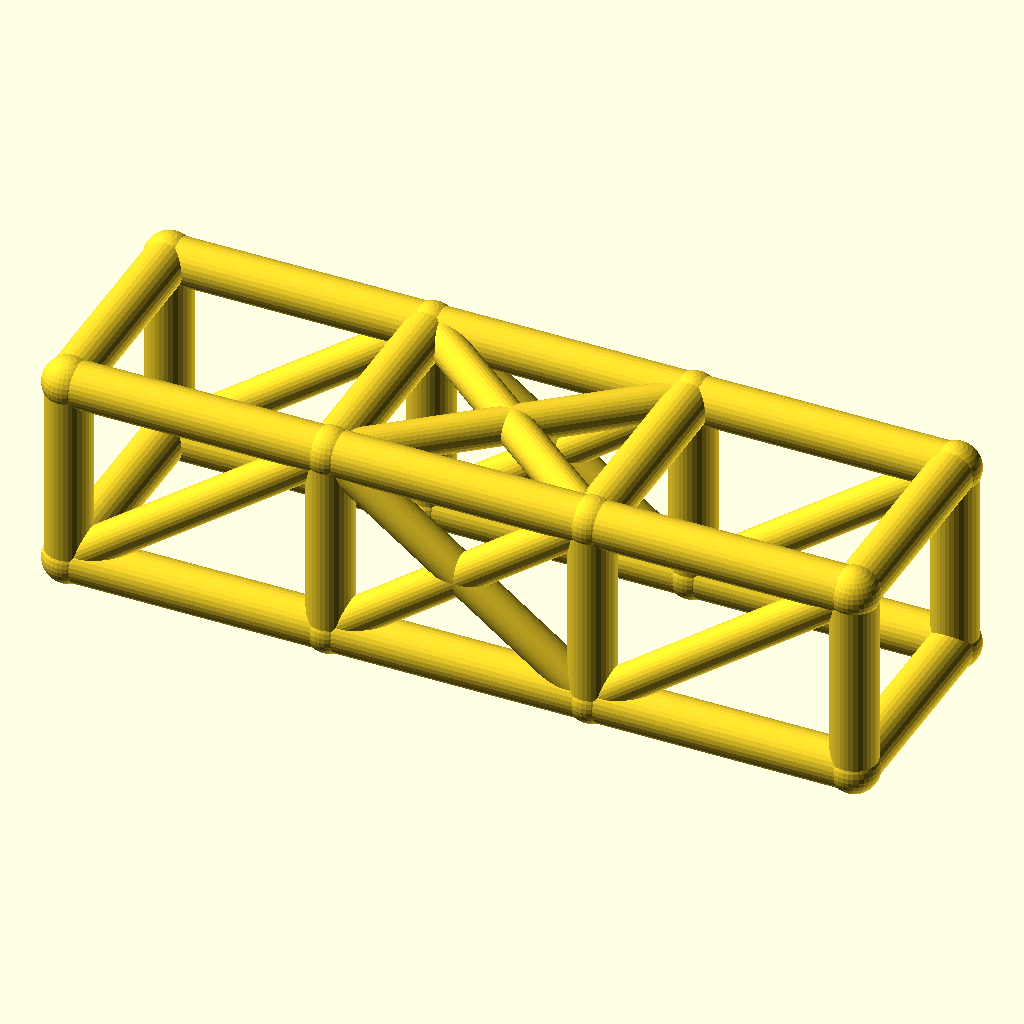
Cell 1 — every parameter at its default value.
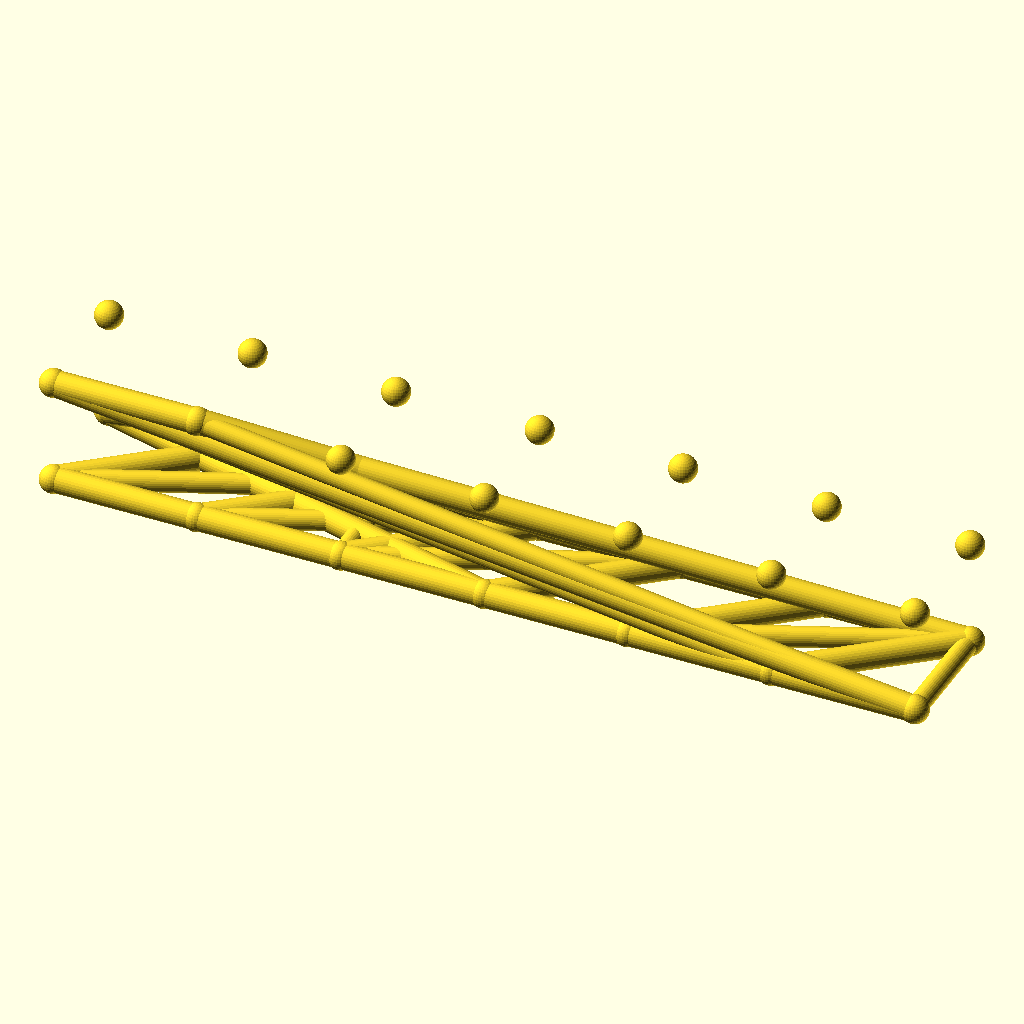
Cell 2 — bays set to 6, the other parameters unchanged.
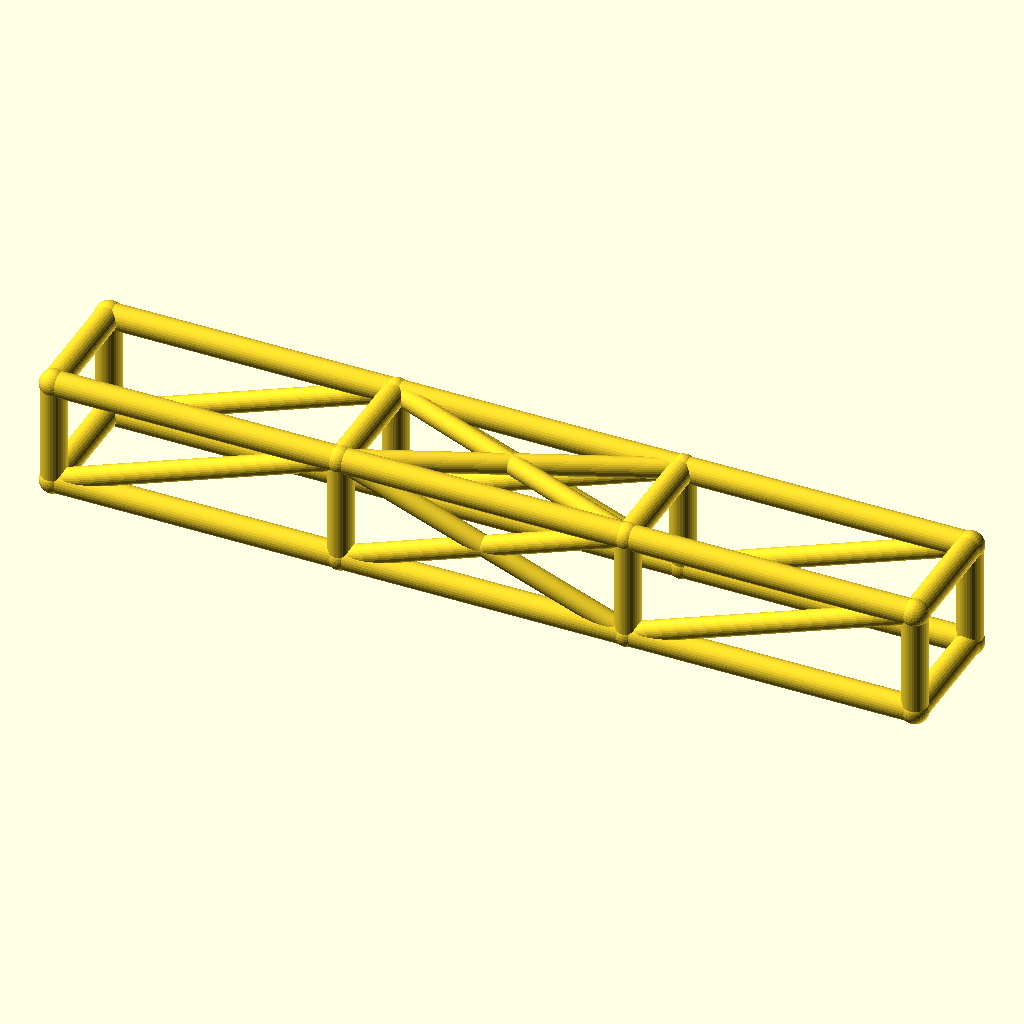
Cell 3 — bay_l set to 92, the other parameters unchanged.
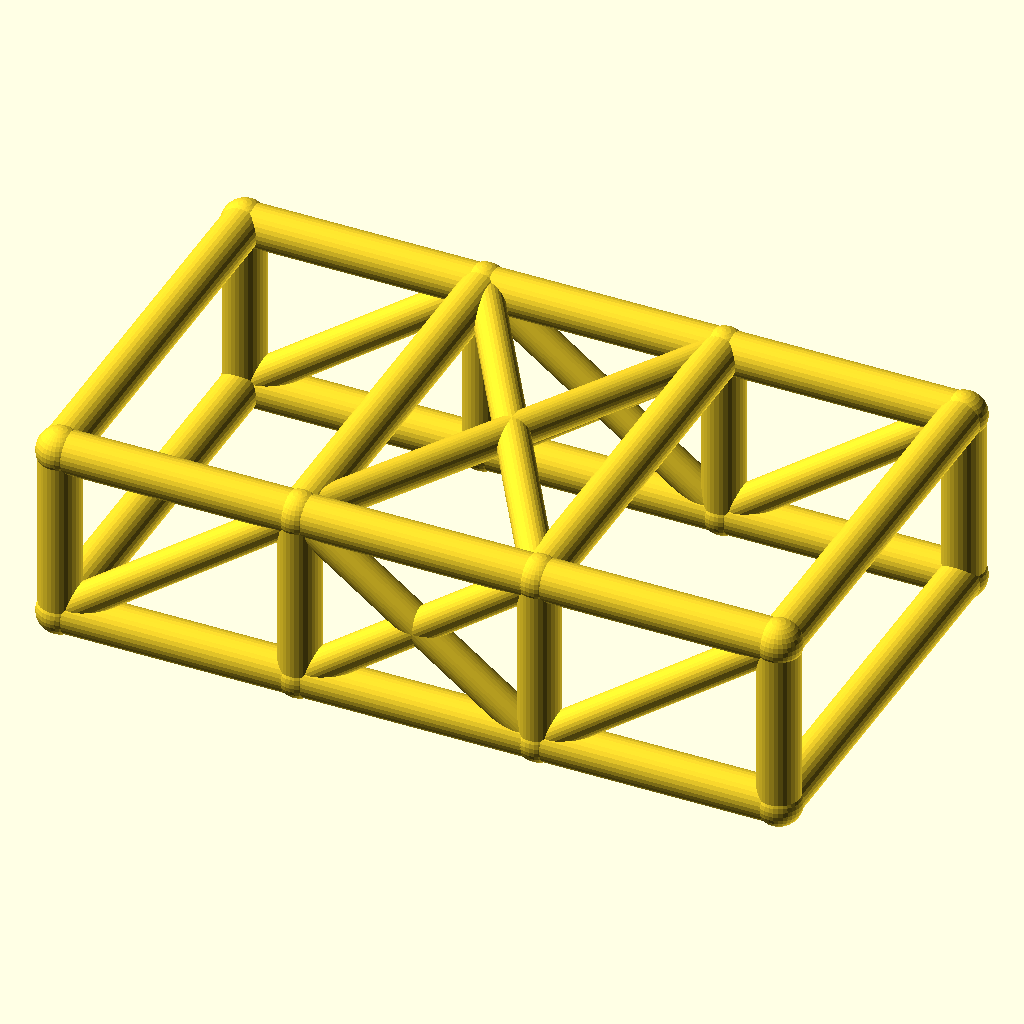
Cell 4: the same model with cage_w = 76.
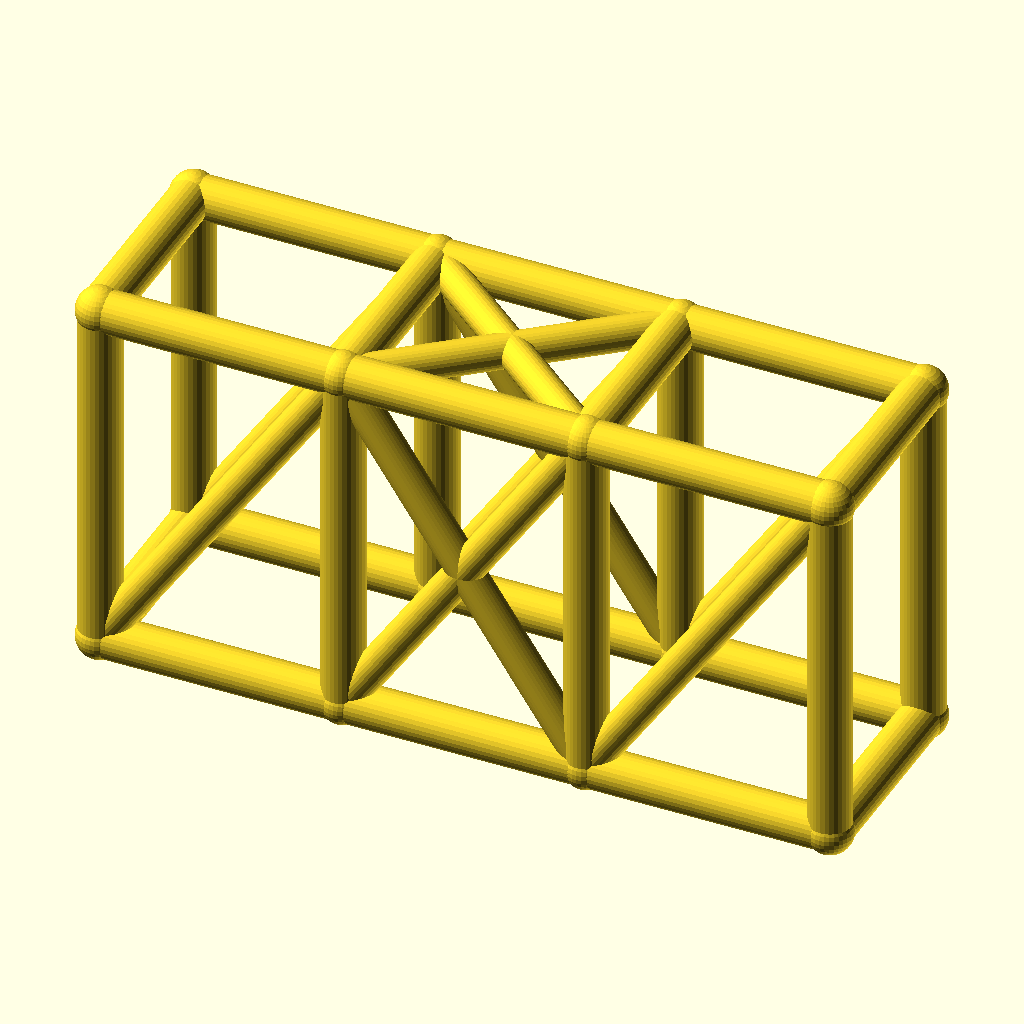
Cell 5: the same model with cage_h = 68.
The same orthographic view direction (rotation 55°, 0°, 25°; colour scheme Cornfield) for every cell, with the view re-fitted per cell, so scale and position can differ between cells.
Source of the model, optional_data/data/wire2/rollcages/scene_0245.scad:
$fn = 32;

// ----------------------------------------------------------------------
// Roll cage: 3 bays x 2 sections, bays 46 mm, 38 x 34 mm section
// ----------------------------------------------------------------------

// --- parameters (mm) ---
bays = 3;                 // number of bays along X
sections = 2;             // levels of the cage
bay_l = 46;               // bay length, X
cage_w = 38;              // cage width, Y
cage_h = 34;              // cage height, Z
rail_r = 4;               // rail and hoop radius
diag_r = 3.2;             // diagonal brace radius
joint_r = 4.4;            // joint ball radius

bbox_x = bays * bay_l + 2 * joint_r;  // overall X, joints included
bbox_y = cage_w + 2 * joint_r;  // overall Y, joints included
bbox_z = cage_h + 2 * joint_r;  // overall Z, joints included
rail_d = 2 * rail_r;  // rail stock diameter
diag_d = 2 * diag_r;  // diagonal stock diameter
joint_d = 2 * joint_r;  // joint ball diameter
cage_l = bays * bay_l;  // overall cage length
nodes = [for (lvl = [0, 1], side = [0, 1], st = [0 : bays]) [st * bay_l, side * cage_w, lvl * cage_h]];

module member(a, b, r) {
  /* round stock from joint a to joint b, ends buried in the joint balls */
  d = b - a;
  length = norm(d);
  translate(a) rotate([0, acos(d[2] / length), atan2(d[1], d[0])])
    cylinder(h = length, r = r);
}

module joint(p, r) {
  /* ball at the joint centre, fatter than every member meeting there */
  translate(p) sphere(r = r);
}

/* members - each call is one graph edge */
member(nodes[0], nodes[1], rail_r);
member(nodes[1], nodes[2], rail_r);
member(nodes[2], nodes[3], rail_r);
member(nodes[4], nodes[5], rail_r);
member(nodes[5], nodes[6], rail_r);
member(nodes[6], nodes[7], rail_r);
member(nodes[8], nodes[9], rail_r);
member(nodes[9], nodes[10], rail_r);
member(nodes[10], nodes[11], rail_r);
member(nodes[12], nodes[13], rail_r);
member(nodes[13], nodes[14], rail_r);
member(nodes[14], nodes[15], rail_r);
member(nodes[0], nodes[8], rail_r);
member(nodes[1], nodes[9], rail_r);
member(nodes[2], nodes[10], rail_r);
member(nodes[3], nodes[11], rail_r);
member(nodes[4], nodes[12], rail_r);
member(nodes[5], nodes[13], rail_r);
member(nodes[6], nodes[14], rail_r);
member(nodes[7], nodes[15], rail_r);
member(nodes[8], nodes[12], rail_r);
member(nodes[9], nodes[13], rail_r);
member(nodes[10], nodes[14], rail_r);
member(nodes[11], nodes[15], rail_r);
member(nodes[0], nodes[4], rail_r);
member(nodes[3], nodes[7], rail_r);
member(nodes[0], nodes[9], diag_r);
member(nodes[1], nodes[10], diag_r);
member(nodes[9], nodes[2], diag_r);
member(nodes[2], nodes[11], diag_r);
member(nodes[4], nodes[13], diag_r);
member(nodes[5], nodes[14], diag_r);
member(nodes[13], nodes[6], diag_r);
member(nodes[6], nodes[15], diag_r);
member(nodes[9], nodes[14], diag_r);
member(nodes[13], nodes[10], diag_r);

/* joint balls */
for (p = nodes) joint(p, joint_r);
Parameter table extracted from the source (name, type, default, range or options):
bays: number, default 3
sections: number, default 2
bay_l: number, default 46
cage_w: number, default 38
cage_h: number, default 34
rail_r: number, default 4
diag_r: number, default 3.2
joint_r: number, default 4.4
